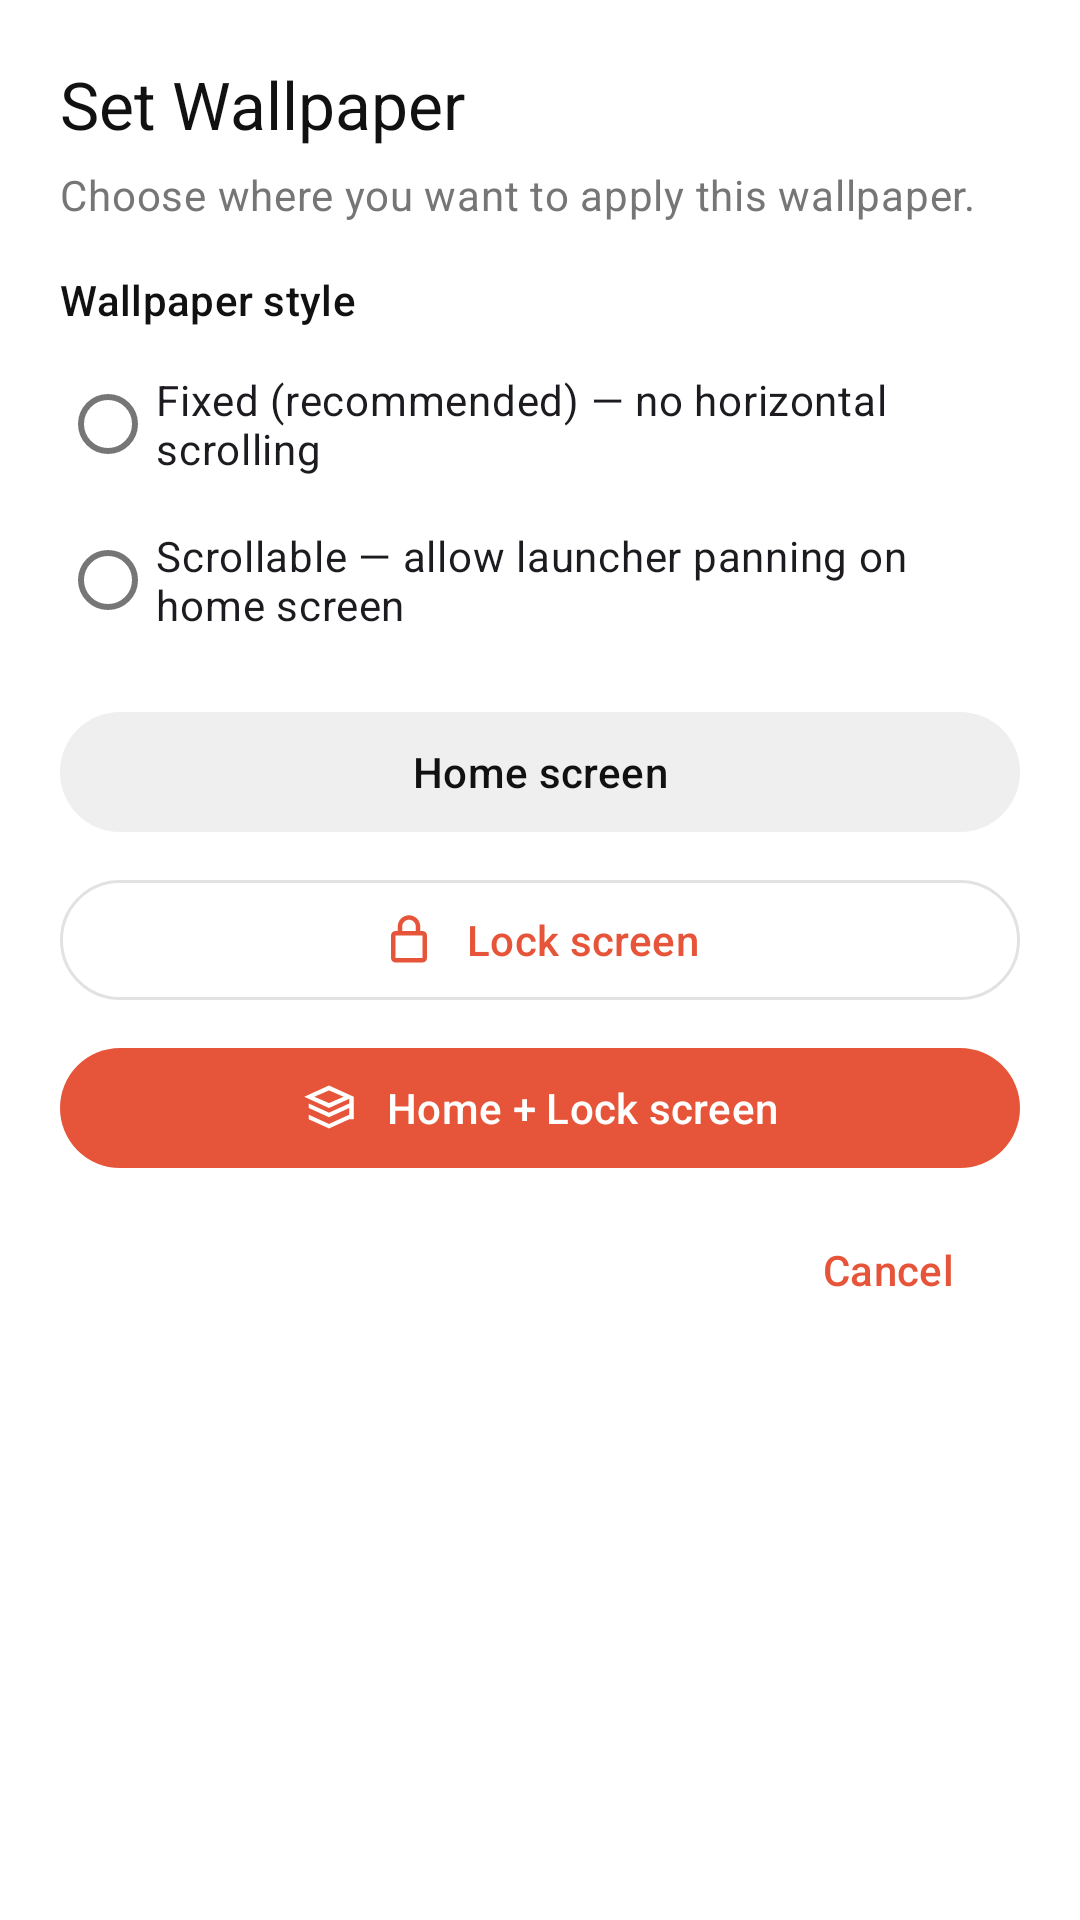

Write the Android layout XML for this screen, with the resource values it uses.
<!-- AndroidManifest.xml: application theme AppTheme -->
<!-- res/layout/dialog_set_wallpaper.xml -->
<?xml version="1.0" encoding="utf-8"?>
<LinearLayout xmlns:android="http://schemas.android.com/apk/res/android"
    xmlns:app="http://schemas.android.com/apk/res-auto"
    android:layout_width="match_parent"
    android:layout_height="wrap_content"
    android:orientation="vertical"
    android:paddingStart="20dp"
    android:paddingTop="20dp"
    android:paddingEnd="20dp"
    android:paddingBottom="12dp">

    <TextView
        android:layout_width="match_parent"
        android:layout_height="wrap_content"
        android:text="@string/set_wallpaper"
        android:textAppearance="@style/TextAppearance.Material3.TitleLarge"
        android:textColor="@color/onSurface" />

    <TextView
        android:layout_width="match_parent"
        android:layout_height="wrap_content"
        android:layout_marginTop="6dp"
        android:text="@string/wallpaper_target_subtitle"
        android:textAppearance="@style/TextAppearance.Material3.BodyMedium"
        android:textColor="@color/onSurfaceVariant" />

    <TextView
        android:layout_width="match_parent"
        android:layout_height="wrap_content"
        android:layout_marginTop="16dp"
        android:text="@string/wallpaper_display_mode_title"
        android:textAppearance="@style/TextAppearance.Material3.TitleSmall"
        android:textColor="@color/onSurface" />

    <RadioGroup
        android:id="@+id/wallpaper_display_mode_group"
        android:layout_width="match_parent"
        android:layout_height="wrap_content"
        android:layout_marginTop="8dp"
        android:orientation="vertical">

        <RadioButton
            android:id="@+id/radio_wallpaper_fixed"
            android:layout_width="match_parent"
            android:layout_height="wrap_content"
            android:text="@string/wallpaper_display_mode_fixed" />

        <RadioButton
            android:id="@+id/radio_wallpaper_scrollable"
            android:layout_width="match_parent"
            android:layout_height="wrap_content"
            android:layout_marginTop="4dp"
            android:text="@string/wallpaper_display_mode_scrollable" />
    </RadioGroup>

    <com.google.android.material.button.MaterialButton
        android:id="@+id/btn_wall_home"
        style="@style/Widget.Material3.Button.TonalButton"
        android:layout_width="match_parent"
        android:layout_height="wrap_content"
        android:layout_marginTop="16dp"
        android:text="@string/wallpaper_target_home"
        app:icon="@drawable/ic_home_black_24dp"
        app:iconGravity="textStart"
        app:iconPadding="10dp" />

    <com.google.android.material.button.MaterialButton
        android:id="@+id/btn_wall_lock"
        style="@style/Widget.Material3.Button.OutlinedButton"
        android:layout_width="match_parent"
        android:layout_height="wrap_content"
        android:layout_marginTop="8dp"
        android:text="@string/wallpaper_target_lock"
        app:icon="@drawable/ic_lock_outline_24dp"
        app:iconGravity="textStart"
        app:iconPadding="10dp" />

    <com.google.android.material.button.MaterialButton
        android:id="@+id/btn_wall_both"
        style="@style/Widget.Material3.Button"
        android:layout_width="match_parent"
        android:layout_height="wrap_content"
        android:layout_marginTop="8dp"
        android:text="@string/wallpaper_target_both"
        app:icon="@drawable/ic_layers_24dp"
        app:iconGravity="textStart"
        app:iconPadding="10dp" />

    <com.google.android.material.button.MaterialButton
        android:id="@+id/btn_wall_cancel"
        style="@style/Widget.Material3.Button.TextButton"
        android:layout_width="wrap_content"
        android:layout_height="wrap_content"
        android:layout_gravity="end"
        android:layout_marginTop="6dp"
        android:text="@string/cancel" />

</LinearLayout>
<!-- resources referenced by this layout -->
<resources>
  <color name="onSurface">#111111</color>
  <color name="onSurfaceVariant">#767676</color>
  <!-- drawable ic_layers_24dp (drawable) -->
  <vector xmlns:android="http://schemas.android.com/apk/res/android"
      android:width="24dp"
      android:height="24dp"
      android:viewportWidth="24"
      android:viewportHeight="24">
      <path
          android:fillColor="#FF000000"
          android:pathData="M12,2L1,7l11,5l9,-4.09V17h2V7L12,2zM12,9.82L5.48,7L12,4.18L18.52,7L12,9.82zM3,10l9,4.09L21,10v2l-9,4.09L3,12V10zM3,15l9,4.09L21,15v2l-9,4.09L3,17V15z" />
  </vector>
  <string name="cancel">Cancel</string>
  <string name="set_wallpaper">Set Wallpaper</string>
  <string name="wallpaper_display_mode_fixed">Fixed (recommended) — no horizontal scrolling</string>
  <string name="wallpaper_display_mode_scrollable">Scrollable — allow launcher panning on home screen</string>
  <string name="wallpaper_display_mode_title">Wallpaper style</string>
  <string name="wallpaper_target_both">Home + Lock screen</string>
  <string name="wallpaper_target_home">Home screen</string>
  <string name="wallpaper_target_lock">Lock screen</string>
  <string name="wallpaper_target_subtitle">Choose where you want to apply this wallpaper.</string>
  <color name="primary">#E6553A</color>
  <color name="onPrimary">#FFFFFF</color>
  <color name="primaryContainer">#FFDAD3</color>
  <color name="onPrimaryContainer">#3D0700</color>
  <color name="secondary">#767676</color>
  <color name="onSecondary">#FFFFFF</color>
  <color name="secondaryContainer">#EFEFEF</color>
  <color name="onSecondaryContainer">#111111</color>
  <color name="background">#FFFFFF</color>
  <color name="surface">#FFFFFF</color>
  <color name="surfaceVariant">#EFEFEF</color>
  <color name="outline">#E2E2E2</color>
  <color name="surfaceContainerLowest">#FFFFFF</color>
  <color name="surfaceContainerLow">#FAFAFA</color>
  <color name="surfaceContainer">#FFFFFF</color>
  <color name="surfaceContainerHigh">#F5F5F5</color>
  <color name="surfaceContainerHighest">#EFEFEF</color>
  <style name="ThemeOverlay.App.MaterialAlertDialog" parent="ThemeOverlay.Material3.MaterialAlertDialog">
          <item name="colorSurface">@color/surface</item>
          <item name="colorOnSurface">@color/onSurface</item>
      </style>
  <style name="ThemeOverlay.App.BottomSheetDialog" parent="ThemeOverlay.Material3.BottomSheetDialog">
          <item name="bottomSheetStyle">@style/Widget.App.BottomSheet</item>
      </style>
  <style name="Widget.App.Snackbar" parent="Widget.Material3.Snackbar">
          <item name="backgroundTint">@color/snackbarBackground</item>
          <item name="shapeAppearance">@style/ShapeAppearance.App.Pill</item>
      </style>
  <style name="Widget.App.Snackbar.Text" parent="Widget.Material3.Snackbar.TextView">
          <item name="android:textColor">@color/white</item>
      </style>
  <style name="Widget.App.BottomSheet" parent="Widget.Material3.BottomSheet.Modal">
          <item name="backgroundTint">@color/surface</item>
          <item name="shapeAppearance">@style/ShapeAppearance.App.SheetTop</item>
      </style>
  <color name="snackbarBackground">#111111</color>
  <style name="ShapeAppearance.App.Pill" parent="">
          <item name="cornerFamily">rounded</item>
          <item name="cornerSize">50%</item>
      </style>
  <color name="white">#FFFFFF</color>
  <style name="ShapeAppearance.App.SheetTop" parent="">
          <item name="cornerFamily">rounded</item>
          <item name="cornerSizeTopLeft">24dp</item>
          <item name="cornerSizeTopRight">24dp</item>
          <item name="cornerSizeBottomLeft">0dp</item>
          <item name="cornerSizeBottomRight">0dp</item>
      </style>
</resources>
